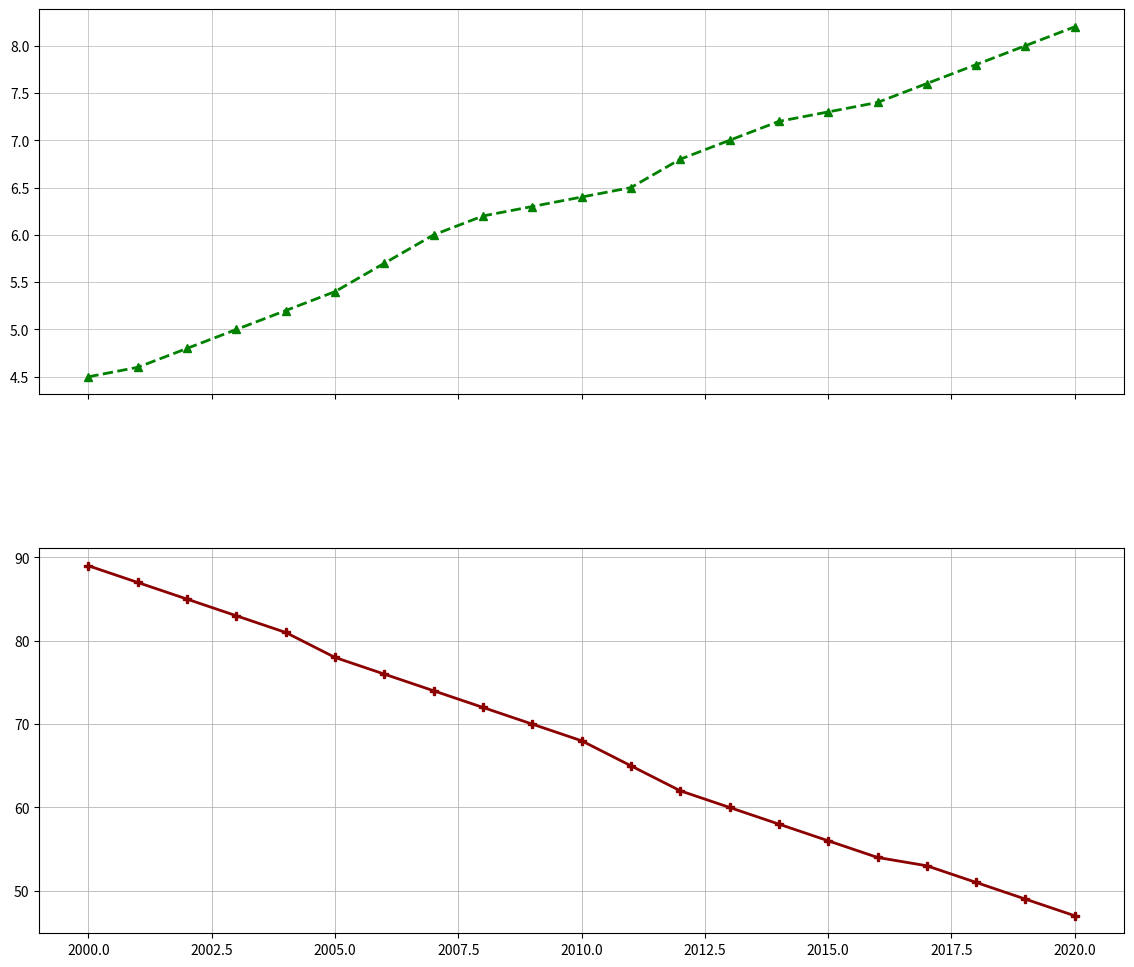

Write the Python code that produced this figure.
import matplotlib.pyplot as plt
import numpy as np

years = np.arange(2000, 2021)

delta_a_pollution = [4.5, 4.6, 4.8, 5.0, 5.2, 5.4, 5.7, 6.0, 6.2, 6.3, 6.4, 6.5, 6.8, 7.0, 7.2, 7.3, 7.4, 7.6, 7.8, 8.0, 8.2]
delta_a_fish_population = [1500, 1480, 1460, 1440, 1420, 1400, 1380, 1370, 1350, 1320, 1300, 1280, 1260, 1240, 1220, 1200, 1180, 1150, 1130, 1100, 1080]
delta_a_water_clarity = [89, 87, 85, 83, 81, 78, 76, 74, 72, 70, 68, 65, 62, 60, 58, 56, 54, 53, 51, 49, 47]

fig, axs = plt.subplots(2, 1, figsize=(14, 12), sharex=True)

# Subplot 1: Pollution Levels
axs[0].plot(years, delta_a_pollution, color='green', linestyle='--', marker='^', linewidth=2)
axs[0].grid(True, linestyle='-', linewidth=0.5, alpha=0.9)

# Subplot 2: Water Clarity
axs[1].plot(years, delta_a_water_clarity, color='darkred', linestyle='-', marker='P', linewidth=2)
axs[1].grid(True, linestyle='-', linewidth=0.7, alpha=0.8)

plt.subplots_adjust(hspace=0.4)
plt.show()
